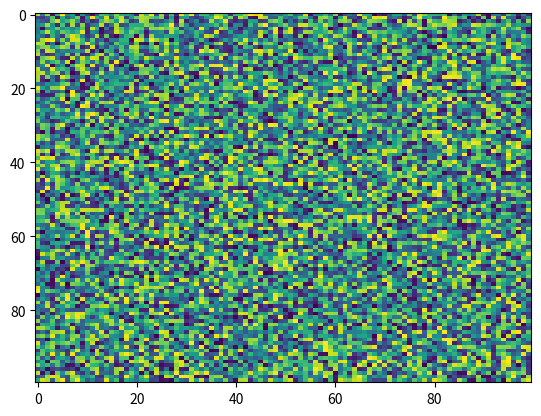

The matplotlib source for this figure:
import matplotlib.pyplot as plt
import numpy as np
X = np.random.rand(100, 100)
plt.imshow(X, filterrad=4.0, cmap='viridis', norm=None, aspect='auto', interpolation_stage=None)
